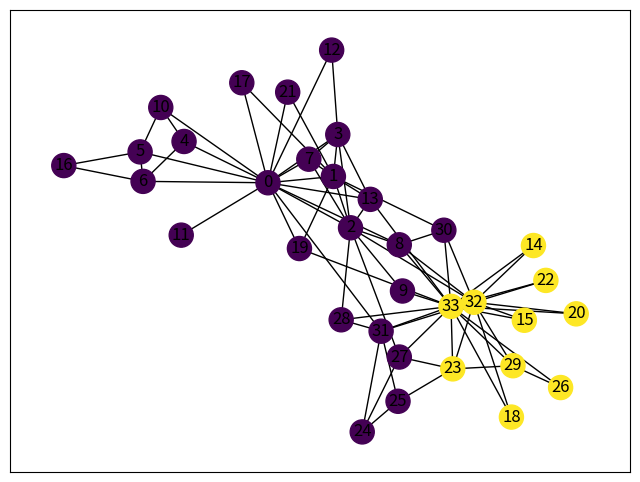

Generate this figure with matplotlib:
import numpy as np
import networkx as nx


def LPA(G: nx.Graph, T=10):
    np.random.seed(43)
    label = np.array(G.nodes)  # 各点自成一簇，节点编号作为簇编号
    V = np.array(G.nodes).copy()
    for t in range(T):
        np.random.shuffle(V)
        for v in V:
            neighbor = np.array(list(G.neighbors(v)))
            label[v] = np.bincount(label[neighbor]).argmax()  # 将每个顶点的标签设置为其邻居中标签的众数
    _, relabeled_label = np.unique(label, return_inverse=True)  # 将节点编号表示的簇编号重编号，使之从0升序
    return relabeled_label


if __name__ == '__main__':
    import matplotlib.pyplot as plt
    G = nx.karate_club_graph()
    label = LPA(G)
    print(label)
    pos = nx.spring_layout(G)  # 节点的布局为spring型
    plt.figure(figsize=(8, 6))  # 图片大小
    nx.draw_networkx(G, pos=pos, node_color=label)
    plt.show()
